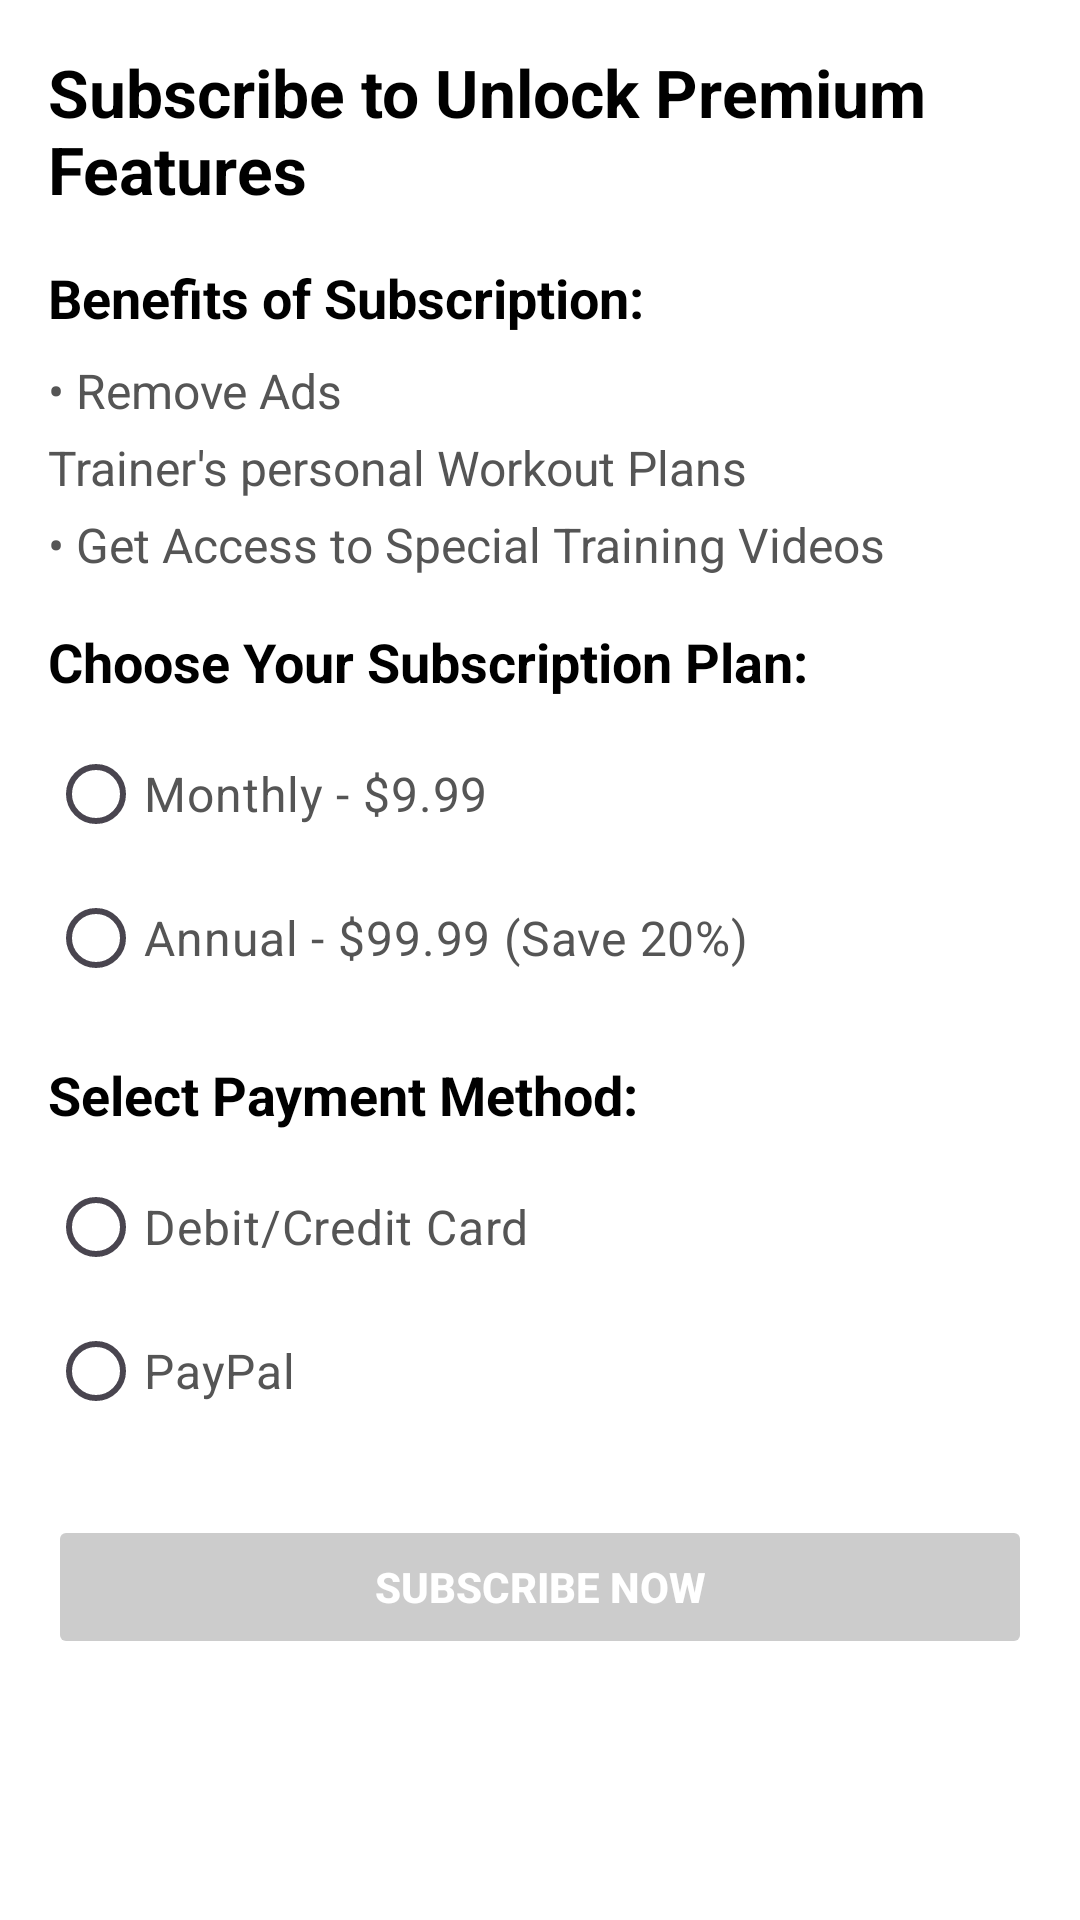

Android layout source for this screen:
<!-- AndroidManifest.xml: application theme Theme.GoFitHub -->
<!-- res/layout/activity_subscribe_view.xml -->
<ScrollView
    xmlns:android="http://schemas.android.com/apk/res/android"
    android:layout_width="match_parent"
    android:layout_height="match_parent"
    android:padding="16dp"
    android:background="#FFFFFF">

    <LinearLayout
        android:layout_width="match_parent"
        android:layout_height="wrap_content"
        android:orientation="vertical">

        

        <TextView
            android:id="@+id/subscription_title"
            android:layout_width="wrap_content"
            android:layout_height="wrap_content"
            android:text="Subscribe to Unlock Premium Features"
            android:textSize="22sp"
            android:textStyle="bold"
            android:textColor="#000000"
            android:layout_gravity="center"
            android:paddingBottom="16dp"/>

        
        <TextView
            android:id="@+id/benefits_title"
            android:layout_width="wrap_content"
            android:layout_height="wrap_content"
            android:text="Benefits of Subscription:"
            android:textSize="18sp"
            android:textStyle="bold"
            android:textColor="#000000"
            android:paddingBottom="8dp"/>

        <TextView
            android:id="@+id/remove_ads_benefit"
            android:layout_width="wrap_content"
            android:layout_height="wrap_content"
            android:text="• Remove Ads"
            android:textSize="16sp"
            android:textColor="#555555"
            android:paddingBottom="4dp"/>

        <TextView
            android:id="@+id/personal_trainer_benefit"
            android:layout_width="wrap_content"
            android:layout_height="wrap_content"
            android:text="Trainer's personal Workout Plans"
            android:textSize="16sp"
            android:textColor="#555555"
            android:paddingBottom="4dp"/>

        <TextView
            android:id="@+id/special_training_benefit"
            android:layout_width="wrap_content"
            android:layout_height="wrap_content"
            android:text="• Get Access to Special Training Videos"
            android:textSize="16sp"
            android:textColor="#555555"
            android:paddingBottom="16dp"/>

        
        <TextView
            android:id="@+id/subscription_terms_title"
            android:layout_width="wrap_content"
            android:layout_height="wrap_content"
            android:text="Choose Your Subscription Plan:"
            android:textSize="18sp"
            android:textStyle="bold"
            android:textColor="#000000"
            android:paddingBottom="8dp"/>

        <RadioGroup
            android:id="@+id/subscription_options"
            android:layout_width="match_parent"
            android:layout_height="wrap_content"
            android:orientation="vertical"
            android:paddingBottom="16dp">

            <RadioButton
                android:id="@+id/monthly_plan"
                android:layout_width="wrap_content"
                android:layout_height="wrap_content"
                android:text="Monthly - $9.99"
                android:textSize="16sp"
                android:textColor="#555555"/>

            <RadioButton
                android:id="@+id/annual_plan"
                android:layout_width="wrap_content"
                android:layout_height="wrap_content"
                android:text="Annual - $99.99 (Save 20%)"
                android:textSize="16sp"
                android:textColor="#555555"/>
        </RadioGroup>

        
        <TextView
            android:id="@+id/payment_methods_title"
            android:layout_width="wrap_content"
            android:layout_height="wrap_content"
            android:text="Select Payment Method:"
            android:textSize="18sp"
            android:textStyle="bold"
            android:textColor="#000000"
            android:paddingBottom="8dp" />

        <RadioGroup
            android:id="@+id/payment_options"
            android:layout_width="match_parent"
            android:layout_height="wrap_content"
            android:orientation="vertical">

            <RadioButton
                android:id="@+id/debit_credit_option"
                android:layout_width="wrap_content"
                android:layout_height="wrap_content"
                android:text="Debit/Credit Card"
                android:textSize="16sp"
                android:textColor="#555555" />

            <RadioButton
                android:id="@+id/paypal_option"
                android:layout_width="wrap_content"
                android:layout_height="wrap_content"
                android:text="PayPal"
                android:textSize="16sp"
                android:textColor="#555555" />
        </RadioGroup>

        
        <LinearLayout
            android:id="@+id/credit_card_details"
            android:layout_width="match_parent"
            android:layout_height="wrap_content"
            android:orientation="vertical"
            android:visibility="gone"
            android:paddingTop="16dp">

            <EditText
                android:id="@+id/credit_card_number"
                android:layout_width="match_parent"
                android:layout_height="wrap_content"
                android:hint="Credit Card Number (16 digits)"
                android:inputType="number" />

            <EditText
                android:id="@+id/security_code"
                android:layout_width="match_parent"
                android:layout_height="wrap_content"
                android:hint="Security Code (3 digits)"
                android:inputType="numberPassword" />

            <EditText
                android:id="@+id/expiration_date"
                android:layout_width="match_parent"
                android:layout_height="wrap_content"
                android:hint="Expiration Date (MM/YY)"
                android:inputType="datetime" />
        </LinearLayout>

        
        <Button
            android:id="@+id/paypal_login_button"
            android:layout_width="match_parent"
            android:layout_height="wrap_content"
            android:text="Login to PayPal"
            android:visibility="gone"
            android:backgroundTint="#007BFF"
            android:textColor="#FFFFFF"
            android:layout_marginTop="16dp" />


        
        <Button
            android:id="@+id/subscribe_button"
            android:layout_width="match_parent"
            android:layout_height="wrap_content"
            android:text="Subscribe Now"
            android:backgroundTint="#CCCCCC"
            android:textColor="#FFFFFF"
            android:textStyle="bold"
            android:enabled="false"
            android:padding="12dp"
            android:layout_marginTop="24dp" />
    </LinearLayout>
</ScrollView>
<!-- resources referenced by this layout -->
<resources>
  <style name="Theme.GoFitHub" parent="Base.Theme.GoFitHub" />
  <style name="Base.Theme.GoFitHub" parent="Theme.Material3.DayNight.NoActionBar">
          
          
      </style>
</resources>
